Photos from the image-classification dataset "dataset_stratified_split" in the GitHub repository T3rrybl3/peach-onion-classifier. Its 3 classes are: brown onion, purple onion, peach.

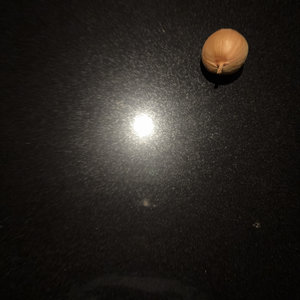
Label: brown onion

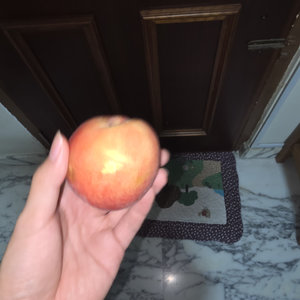
Label: peach

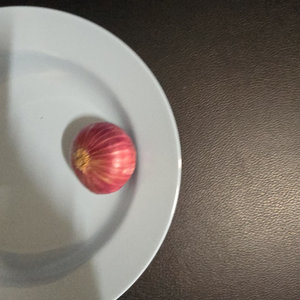
Label: purple onion

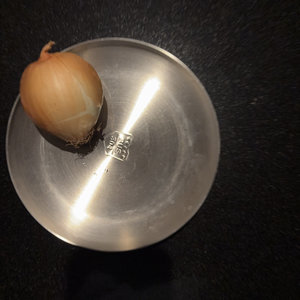
Label: brown onion

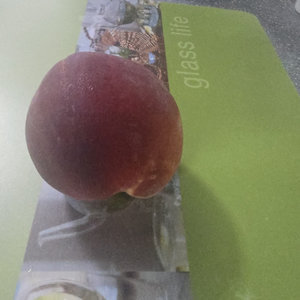
Label: peach

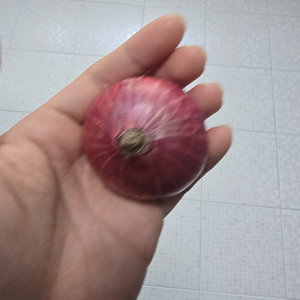
Label: purple onion
